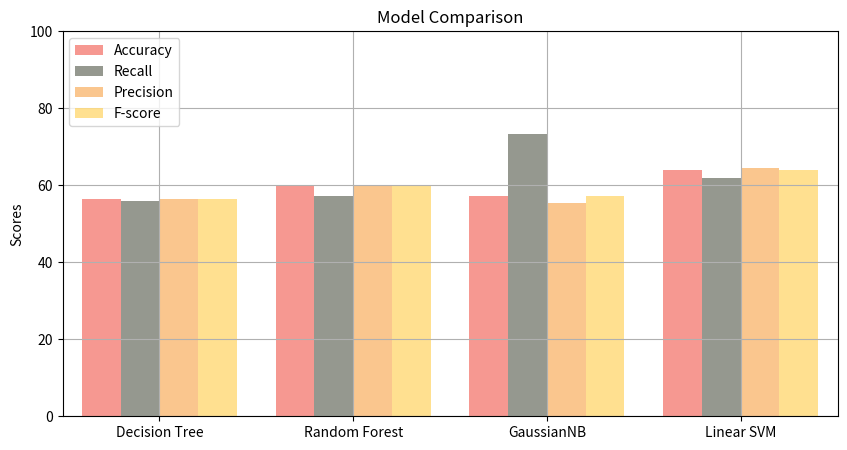

Generate this figure with matplotlib:
import pandas as pd
import matplotlib.pyplot as plt
import numpy as np

data = {'Classifiers':['Decision Tree','Random Forest','GaussianNB','Linear SVM'],
        'Accuracy':[ 56.4,59.8,57.1,63.92],
         'Recall':[ 55.8,57.1,73.2,61.85],
        'Precision':[56.35,60.2,55.3,64.37],
        'F-score':[ 56.12,58.66,62.9,63.09]}
df = pd.DataFrame(data, columns = ['Classifiers', 'Accuracy', 'Recall', 'Precision','F-score'])
print(df)

pos = list(range(len(df['Accuracy'])))
width = 0.20
fig, ax = plt.subplots(figsize=(10,5))

plt.bar(pos,
        df['Accuracy'],
        width,
        alpha=0.5,
        color='#EE3224',
        label=df['Classifiers'][0])

plt.bar([p + width for p in pos],
        df['Recall'],
        width,
        alpha=0.5,
        color='#2C3221',
        label=df['Classifiers'][1])
plt.bar([p + width*2  for p in pos],
        df['Precision'],
        width,
        alpha=0.5,
        color='#F78F1E',
        label=df['Classifiers'][2])
plt.bar([p + width*3 for p in pos],
        df['Accuracy'],
        width,
        alpha=0.5,
        color='#FFC222',
        label=df['Classifiers'][3])

ax.set_ylabel('Scores')

# Set the chart's title
ax.set_title('Model Comparison')

# Set the position of the x ticks
ax.set_xticks([p + 1.5 * width for p in pos])

# Set the labels for the x ticks
ax.set_xticklabels(df['Classifiers'])

# Setting the x-axis and y-axis limits
plt.xlim(min(pos)-width, max(pos)+width*4)
plt.ylim([0, 100])

# Adding the legend and showing the plot
plt.legend(['Accuracy', 'Recall', 'Precision', 'F-score'], loc='upper left')
plt.grid()
plt.show()
